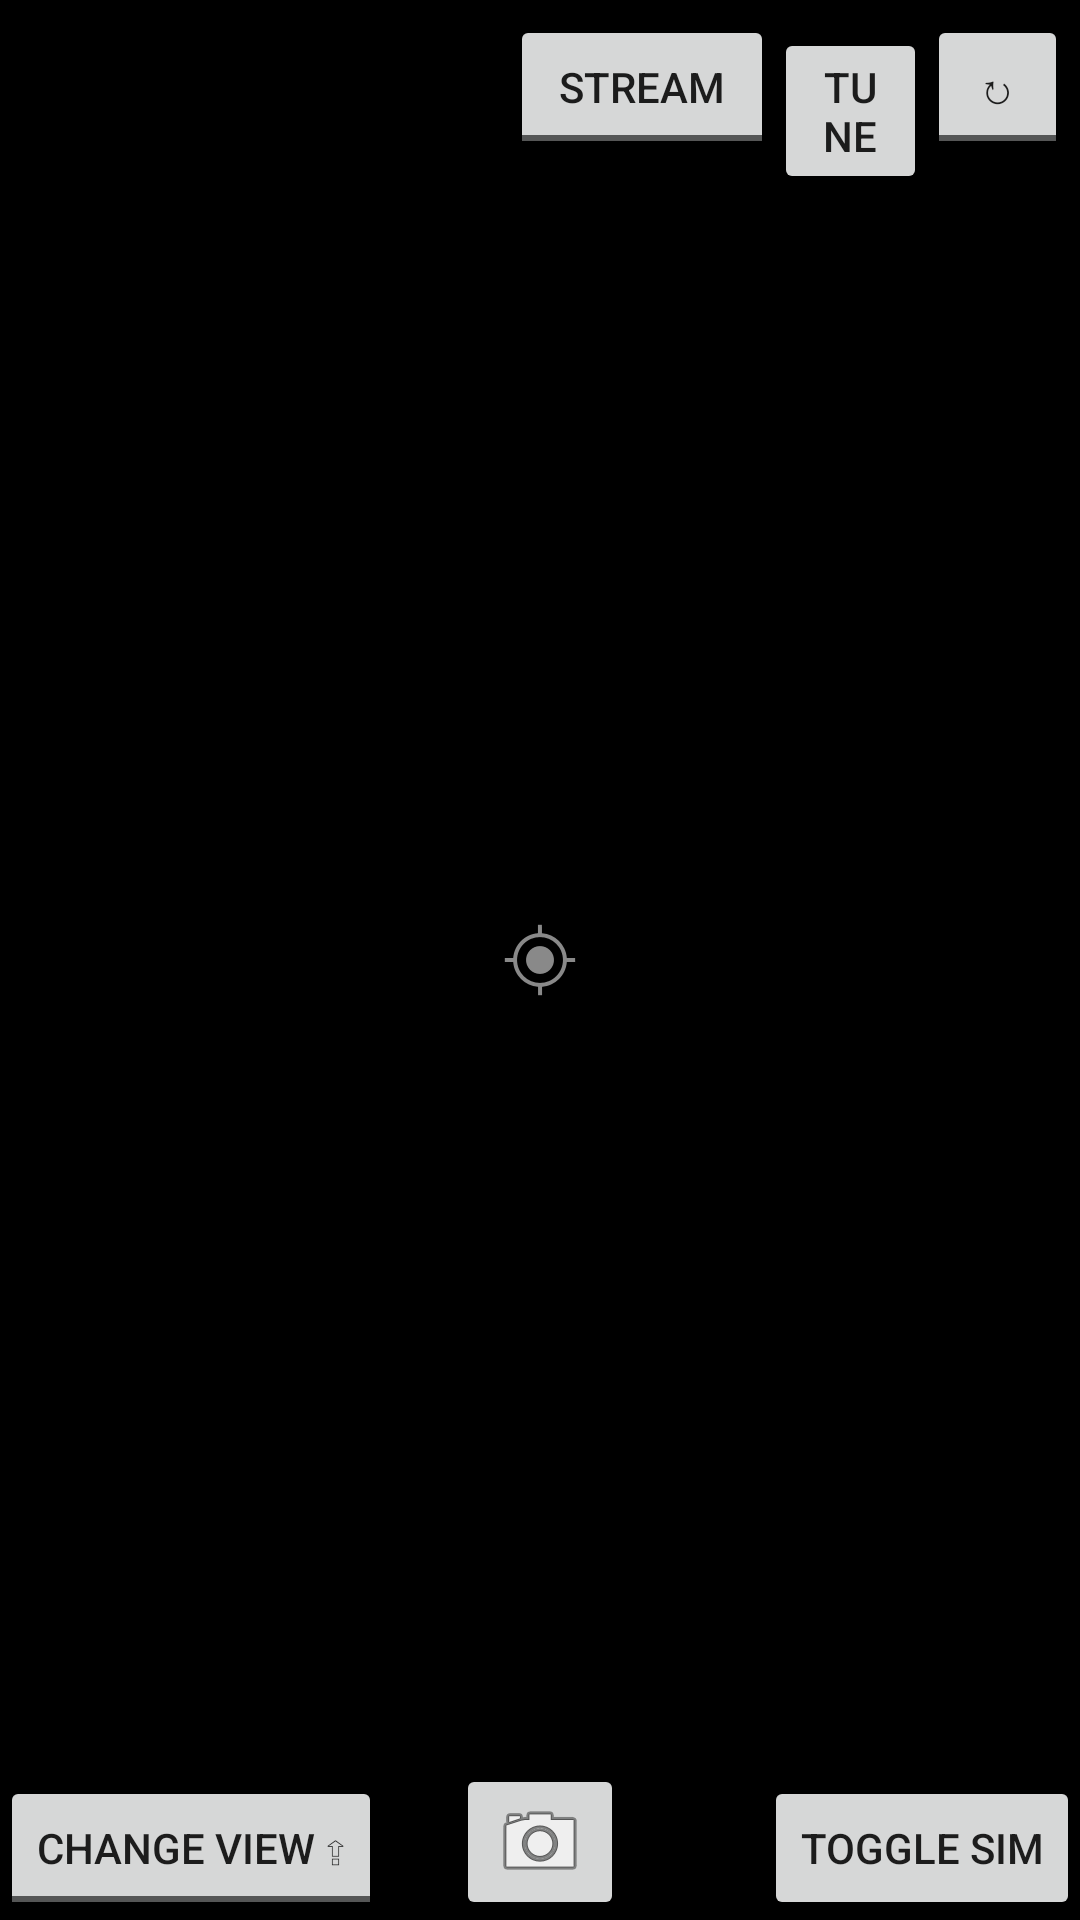

Here is an Android app screen rendered from its layout file. Give the layout XML and the strings, colors and styles it references.
<!-- AndroidManifest.xml: application theme AppTheme -->
<!-- res/layout/activity_preview.xml -->
<FrameLayout xmlns:android="http://schemas.android.com/apk/res/android"
    xmlns:tools="http://schemas.android.com/tools" android:layout_width="match_parent"
    android:layout_height="match_parent" android:background="@android:color/background_dark"
    android:orientation="vertical"
    tools:context=".PreviewActivity" android:keepScreenOn="true" android:id="@+id/topView"
    android:touchscreenBlocksFocus="false">




    
    <ImageView
        android:layout_width="fill_parent"
        android:layout_height="fill_parent"
        android:id="@+id/imageView"
        android:layout_gravity="center_horizontal|top"
        android:focusable="false"
        android:focusableInTouchMode="false"
        android:scaleType="fitCenter" />

    <FrameLayout android:layout_width="match_parent" android:layout_height="match_parent"
        android:fitsSystemWindows="true"
        android:id="@+id/fullscreen_content">
        <LinearLayout
            android:id="@+id/fullscreen_content_controls_top" style="@android:style/ButtonBar"
            android:layout_width="match_parent"
            android:layout_height="wrap_content"
            android:layout_gravity="top|center_horizontal" android:orientation="horizontal"
            tools:ignore="UselessParent"
            android:background="@color/black_overlay">
            <TextView
                android:layout_width="wrap_content"
                android:layout_height="wrap_content"
                android:textAppearance="?android:attr/textAppearanceMedium"
                android:text="@string/battery_label"
                android:id="@+id/batteryLabelTextView"
                android:layout_margin="8dp"
                android:layout_weight="0"
                android:layout_gravity="left|center_vertical"
                style="?actionMenuTextAppearance"/>

            <ImageView
                android:layout_width="wrap_content"
                android:layout_height="wrap_content"
                android:id="@+id/batteryChargeIndicator"
                android:layout_gravity="left|center_vertical"
                android:layout_weight="0"
                android:src="@android:drawable/ic_lock_idle_charging"
                android:tint="@color/accent_material_light"
                android:visibility="gone" />

            <TextView
                android:layout_width="wrap_content"
                android:layout_height="wrap_content"
                android:textAppearance="?android:attr/textAppearanceMedium"
                android:id="@+id/batteryLevelTextView"
                android:layout_weight="0.48"
                android:layout_gravity="left|center_vertical"
                android:text="--" />

            <ToggleButton
                android:layout_width="wrap_content"
                android:layout_height="wrap_content"
                android:text="Cable"
                android:id="@+id/chargeCableToggle"
                android:layout_weight="0.10"
                android:checked="false"
                android:visibility="invisible"
                android:onClick="onSimulatedChargeCableToggleClicked" />

            <ToggleButton
                android:layout_width="wrap_content"
                android:layout_height="wrap_content"
                android:id="@+id/streamButton"
                style="?metaButtonBarButtonStyle"
                android:textOff="@string/startNetStream"
                android:textOn="@string/stopNetStream"
                android:onClick="onNetStreamClicked"/>

            <Button
                android:layout_width="51dp" style="?metaButtonBarButtonStyle"
                android:layout_height="wrap_content"
                android:text="@string/performTuning"
                android:id="@+id/tuneButton"
                android:onClick="onTuneClicked" />

            <ToggleButton
                android:layout_width="47dp"
                android:layout_height="wrap_content"
                android:text="@string/rotate_on"
                android:id="@+id/switch_rotate"
                android:onClick="onRotateClicked"
                android:layout_gravity="right"
                android:textOff="@string/rotate_off"
                android:textOn="@string/rotate_on"
                style="?metaButtonBarButtonStyle" />


        </LinearLayout>
        <FrameLayout android:id="@+id/fullscreen_content_controls" style="?metaButtonBarStyle"
            android:layout_width="match_parent" android:layout_height="wrap_content"
            android:layout_gravity="bottom|center_horizontal"
            android:background="@color/black_overlay"
            tools:ignore="UselessParent"
            android:columnCount="3"
            android:rowCount="2">
            <LinearLayout
                android:orientation="horizontal"
                android:layout_width="fill_parent"
                android:layout_height="wrap_content"
                android:layout_gravity="center_horizontal|bottom"
                android:baselineAligned="false"
                android:id="@+id/imageTypeListContainer"
                android:focusableInTouchMode="false"
                android:visibility="gone">

                <ListView
                    android:layout_width="wrap_content"
                    android:layout_height="wrap_content"
                    android:id="@+id/imageTypeListView"
                    android:layout_gravity="center_vertical|bottom|left"
                    android:layout_marginBottom="60dp"
                    android:textAppearance="?android:attr/textAppearanceLarge"
                    android:alpha="0.9"
                    android:layout_weight="0.25"
                    android:choiceMode="singleChoice"
                    android:clickable="true"
                    android:dividerHeight="0dp" />

                <ListView
                    android:layout_width="wrap_content"
                    android:layout_height="wrap_content"
                    android:id="@+id/paletteListView"
                    android:layout_marginBottom="60dp"
                    android:alpha="0.9"
                    android:layout_gravity="bottom|right"
                    android:layout_weight="0.75"
                    android:choiceMode="singleChoice"
                    android:textAppearance="?android:attr/textAppearanceLarge"
                    android:clickable="true"
                    android:dividerHeight="0dp" />
            </LinearLayout>

            <ImageButton style="?metaButtonBarButtonStyle"
                android:layout_width="wrap_content"
                android:layout_height="wrap_content"
                android:id="@+id/imageButton"
                android:layout_weight="0.33"
                android:onClick="onCaptureImageClicked"
                android:src="@android:drawable/ic_menu_camera"
                android:layout_gravity="center_horizontal|bottom" />

            <ToggleButton android:id="@+id/change_view_button" style="?metaButtonBarButtonStyle"
                android:layout_width="wrap_content" android:layout_height="wrap_content"
                android:layout_weight="0.33" android:textOff="@string/change_view"
                android:textOn="@string/change_view_retract"
                android:onClick="onChangeViewClicked"
                android:layout_gravity="bottom|left" />

            <Button
                android:layout_width="wrap_content" style="?metaButtonBarButtonStyle"
                android:layout_height="wrap_content"
                android:text="@string/connectSim"
                android:id="@+id/connect_sim_button"
                android:onClick="onConnectSimClicked"
                android:layout_gravity="center_horizontal|bottom|right" />


        </FrameLayout>

        <ProgressBar
            style="?android:attr/progressBarStyle"
            android:layout_width="wrap_content"
            android:layout_height="wrap_content"
            android:id="@+id/tuningProgressBar"
            android:layout_gravity="center"
            android:visibility="gone" />

        <TextView
            android:layout_width="wrap_content"
            android:layout_height="wrap_content"
            android:textAppearance="?android:attr/textAppearanceMedium"
            android:text="@string/txtTuning"
            android:id="@+id/tuningTextView"
            android:labelFor="@id/tuningProgressBar"
            android:layout_gravity="center"
            android:layout_marginTop="36dp"
            android:visibility="gone" />

        <TextView
            android:layout_width="wrap_content"
            android:layout_height="wrap_content"
            android:textAppearance="?android:attr/textAppearanceLarge"
            android:text="Please Connect FLIR One"
            android:id="@+id/pleaseConnect"
            android:layout_gravity="center"
            android:layout_marginTop="90dp"
            android:visibility="gone" />


    </FrameLayout>

    <ImageView
        android:layout_width="wrap_content"
        android:layout_height="wrap_content"
        android:id="@+id/spotMeterIcon"
        android:layout_gravity="center"
        android:src="@android:drawable/ic_menu_mylocation"
        android:alpha="0.9" />

    <TextView
        android:layout_width="wrap_content"
        android:layout_height="wrap_content"
        android:textAppearance="?android:attr/textAppearanceSmall"
        android:id="@+id/spotMeterValue"
        android:layout_gravity="center"
        android:alpha="0.9"
        android:paddingTop="39dp"
        android:shadowColor="#000000"
        android:shadowDx="0"
        android:shadowDy="0"
        android:shadowRadius="3"/>
</FrameLayout>
<!-- resources referenced by this layout -->
<resources>
  <string name="battery_label">Batt:</string>
  <string name="change_view">Change View \u21EA</string>
  <string name="change_view_retract">Change View \u21B2</string>
  <string name="connectSim">Toggle Sim</string>
  <string name="performTuning">Tune</string>
  <string name="rotate_off">\u21BB</string>
  <string name="rotate_on">\u21BA</string>
  <string name="startNetStream">Stream</string>
  <string name="stopNetStream">Disconnect</string>
  <string name="txtTuning">Tuning...</string>
  <style name="ButtonBar">
          <item name="android:paddingLeft">2dp</item>
          <item name="android:paddingTop">5dp</item>
          <item name="android:paddingRight">2dp</item>
          <item name="android:paddingBottom">0dp</item>
          <item name="android:background">@android:drawable/bottom_bar</item>
      </style>
  <style name="AppTheme" parent="Theme.AppCompat.Light.DarkActionBar">
          
      </style>
</resources>
